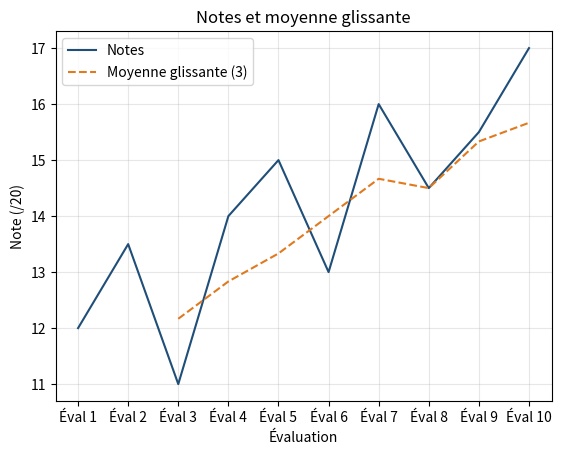

Here is the Python script that generated this plot:
import matplotlib.pyplot as plt

evaluations = [f"Éval {i}" for i in range(1, 11)]
notes = [12, 13.5, 11, 14, 15, 13, 16, 14.5, 15.5, 17]

glissante = []
for i in range(2, len(notes)):
    glissante.append(sum(notes[i - 2:i + 1]) / 3)

plt.plot(evaluations, notes, label="Notes", color="#1f4e79")
plt.plot(evaluations[2:], glissante, label="Moyenne glissante (3)", color="#e07a1f", linestyle="--")
plt.title("Notes et moyenne glissante")
plt.xlabel("Évaluation")
plt.ylabel("Note (/20)")
plt.legend()
plt.grid(alpha=0.3)
plt.show()
